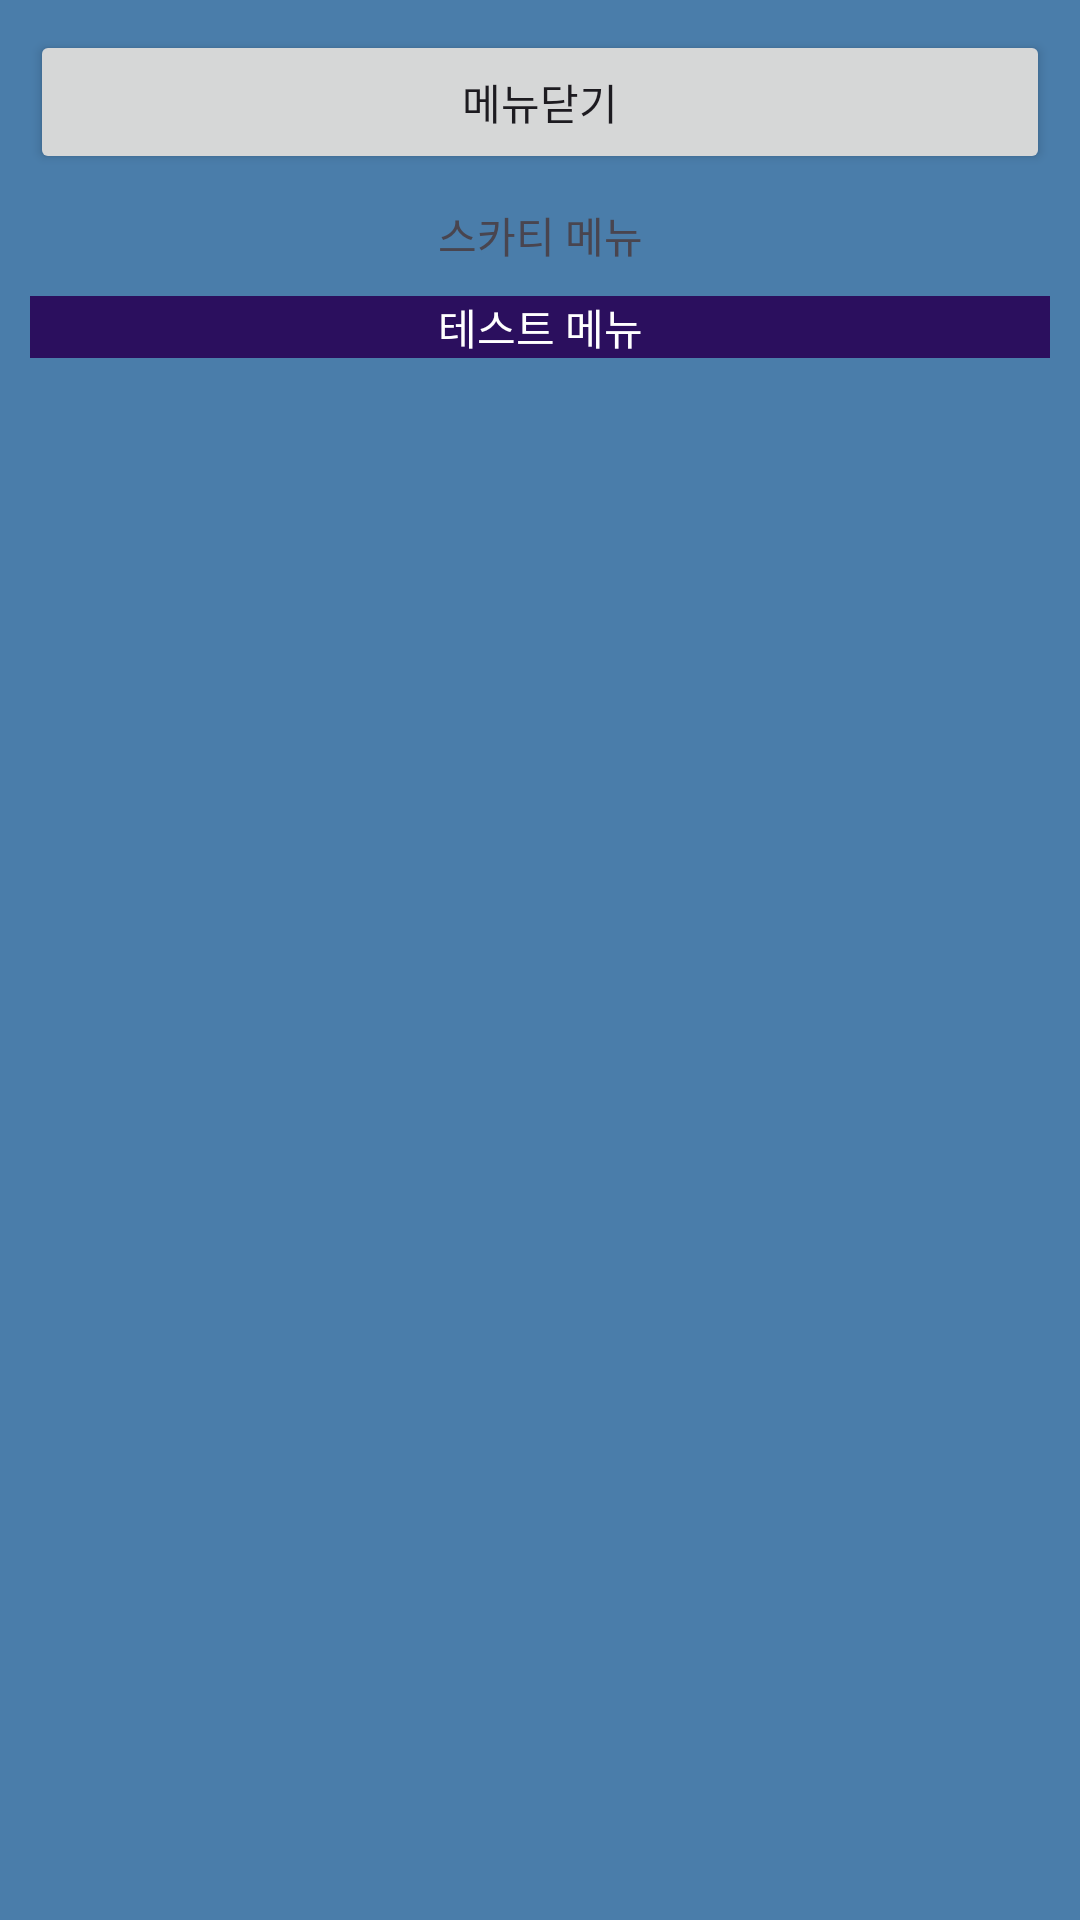

This screen was rendered from an Android layout file. Write that file and the resources it references.
<!-- AndroidManifest.xml: application theme Theme.MyFirstAndroidProject -->
<!-- res/layout/activity_drawer.xml -->
<?xml version="1.0" encoding="utf-8"?>
<LinearLayout xmlns:android="http://schemas.android.com/apk/res/android"
    android:layout_width="240dp"
    android:layout_height="match_parent"
    android:layout_gravity="start"
    android:id="@+id/drawer"
    android:background="#4A7DAA"
    android:orientation="vertical">

    <Button
        android:id="@+id/btn_close"
        android:layout_width="match_parent"
        android:layout_height="wrap_content"
        android:layout_margin="10dp"
        android:text="메뉴닫기"/>

    <TextView
        android:layout_width="match_parent"
        android:layout_height="wrap_content"
        android:gravity="center"
        android:text="스카티 메뉴"/>
    <LinearLayout
        android:orientation="vertical"
        android:background="#2B0F5E"
        android:layout_margin="10dp"
        android:layout_width="match_parent"
        android:layout_height="wrap_content">
        <TextView
            android:text="테스트 메뉴"
            android:textColor="@color/white"
            android:gravity="center"
            android:layout_width="match_parent"
            android:layout_height="wrap_content"/>

    </LinearLayout>
</LinearLayout>
<!-- resources referenced by this layout -->
<resources>
  <color name="white">#FFFFFFFF</color>
  <style name="Theme.MyFirstAndroidProject" parent="Base.Theme.MyFirstAndroidProject" />
  <style name="Base.Theme.MyFirstAndroidProject" parent="Theme.Material3.DayNight.NoActionBar">
          
          
      </style>
</resources>
